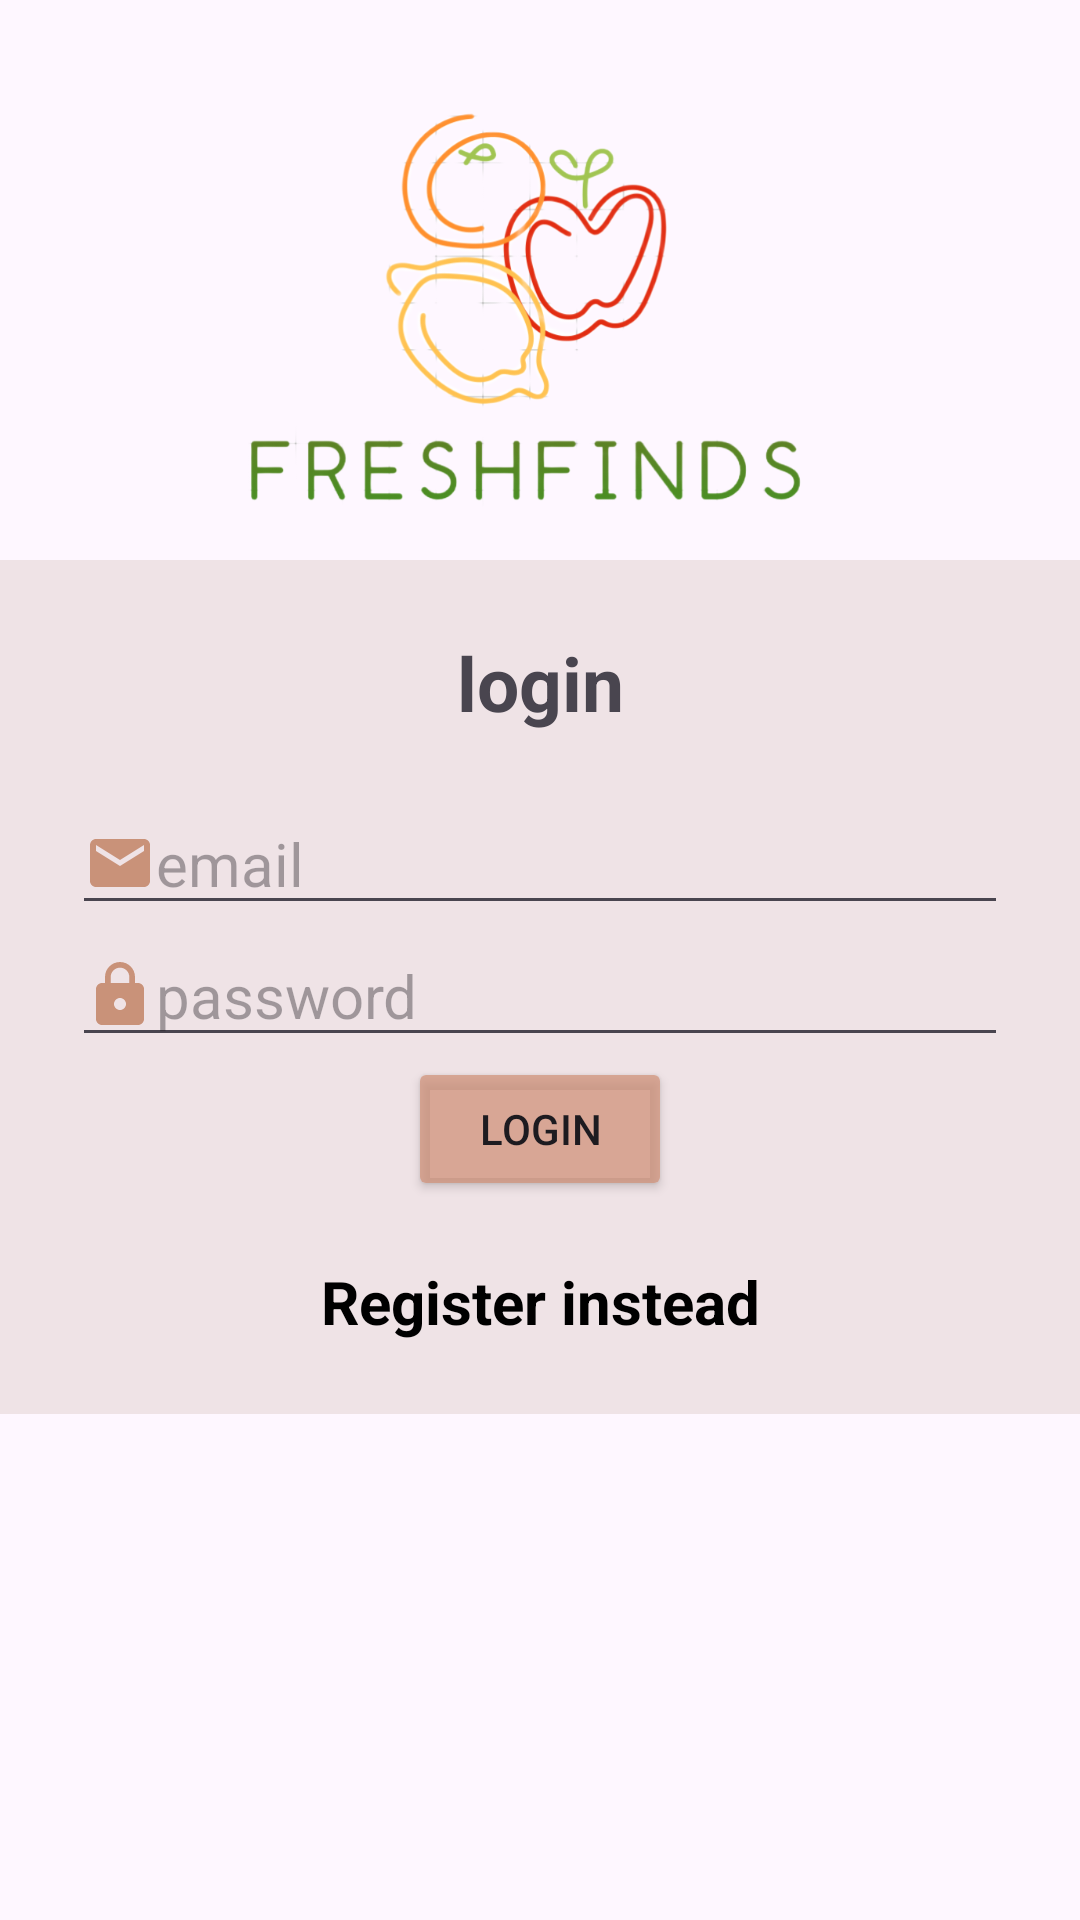

Here is an Android app screen rendered from its layout file. Give the layout XML and the strings, colors and styles it references.
<!-- AndroidManifest.xml: application theme Theme.FreshFinds -->
<!-- res/layout/activity_login_page.xml -->
<?xml version="1.0" encoding="utf-8"?>
<androidx.constraintlayout.widget.ConstraintLayout xmlns:android="http://schemas.android.com/apk/res/android"
    xmlns:app="http://schemas.android.com/apk/res-auto"
    xmlns:tools="http://schemas.android.com/tools"
    android:id="@+id/main"
    android:layout_width="match_parent"
    android:layout_height="match_parent"
    tools:context=".LoginPage">

    <ImageView
        android:id="@+id/imageView2"
        android:layout_width="344dp"
        android:layout_height="273dp"
        android:layout_marginTop="40dp"
        android:layout_marginBottom="42dp"
        android:contentDescription="@string/logo"
        app:layout_constraintBottom_toTopOf="@+id/linearLayout"
        app:layout_constraintEnd_toEndOf="parent"
        app:layout_constraintHorizontal_bias="0.492"
        app:layout_constraintStart_toStartOf="parent"
        app:layout_constraintTop_toTopOf="parent"
        app:layout_constraintVertical_bias="0.378"
        app:srcCompat="@drawable/logofreshfinds"
        tools:ignore="MissingConstraints" />

    <LinearLayout
        android:id="@+id/linearLayout"
        android:layout_width="match_parent"
        android:layout_height="wrap_content"
        android:layout_gravity="center_horizontal"
        android:layout_marginTop="232dp"
        android:layout_marginBottom="214dp"
        android:background="#AEE9DADA"
        android:orientation="vertical"
        android:padding="24dp"
        app:layout_constraintBottom_toBottomOf="parent"
        app:layout_constraintEnd_toEndOf="parent"
        app:layout_constraintStart_toStartOf="parent"
        app:layout_constraintTop_toTopOf="parent">

        <TextView
            android:layout_width="match_parent"
            android:layout_height="wrap_content"
            android:layout_marginBottom="20dp"
            android:gravity="center"
            android:text="@string/login"
            android:textSize="25sp"
            android:textStyle="bold" />

        <com.google.android.material.textfield.TextInputLayout
            android:layout_width="match_parent"
            android:layout_height="wrap_content" />

        <com.google.android.material.textfield.TextInputEditText
            android:id="@+id/email"
            android:layout_width="match_parent"
            android:layout_height="wrap_content"
            android:drawableStart="@drawable/email"
            android:hint="@string/email"
            android:textSize="20sp" />

        <com.google.android.material.textfield.TextInputLayout
            android:layout_width="match_parent"
            android:layout_height="wrap_content" />

        <com.google.android.material.textfield.TextInputEditText
            android:id="@+id/password"
            android:layout_width="match_parent"
            android:layout_height="wrap_content"
            android:drawableStart="@drawable/lock"
            android:hint="@string/password"
            android:inputType="textPassword"
            android:textSize="20sp" />

        <ProgressBar
            android:id="@+id/progressBar"
            android:layout_width="wrap_content"
            android:layout_height="wrap_content"
            android:layout_gravity="center"
            android:visibility="gone" />

        <Button
            android:id="@+id/loginButton"
            android:layout_width="wrap_content"
            android:layout_height="wrap_content"
            android:layout_gravity="center"
            android:backgroundTint="#BCD09179"
            android:text="@string/login" />

        <TextView
            android:id="@+id/registerNow"
            android:layout_width="match_parent"
            android:layout_height="wrap_content"
            android:layout_marginTop="20dp"
            android:gravity="center"
            android:text="Register instead"
            android:textColor="@color/black"
            android:textSize="20sp"
            android:textStyle="bold" />
    </LinearLayout>


</androidx.constraintlayout.widget.ConstraintLayout>
<!-- resources referenced by this layout -->
<resources>
  <!-- drawable email (drawable) -->
  <vector xmlns:android="http://schemas.android.com/apk/res/android" android:height="24dp" android:tint="#C99279" android:viewportHeight="24" android:viewportWidth="24" android:width="24dp">
        
      <path android:fillColor="@android:color/white" android:pathData="M20,4L4,4c-1.1,0 -1.99,0.9 -1.99,2L2,18c0,1.1 0.9,2 2,2h16c1.1,0 2,-0.9 2,-2L22,6c0,-1.1 -0.9,-2 -2,-2zM20,8l-8,5 -8,-5L4,6l8,5 8,-5v2z"/>
      
  </vector>
  <!-- drawable lock (drawable) -->
  <vector xmlns:android="http://schemas.android.com/apk/res/android" android:height="24dp" android:tint="#C99279" android:viewportHeight="24" android:viewportWidth="24" android:width="24dp">
        
      <path android:fillColor="@android:color/white" android:pathData="M18,8h-1L17,6c0,-2.76 -2.24,-5 -5,-5S7,3.24 7,6v2L6,8c-1.1,0 -2,0.9 -2,2v10c0,1.1 0.9,2 2,2h12c1.1,0 2,-0.9 2,-2L20,10c0,-1.1 -0.9,-2 -2,-2zM12,17c-1.1,0 -2,-0.9 -2,-2s0.9,-2 2,-2 2,0.9 2,2 -0.9,2 -2,2zM15.1,8L8.9,8L8.9,6c0,-1.71 1.39,-3.1 3.1,-3.1 1.71,0 3.1,1.39 3.1,3.1v2z"/>
      
  </vector>
  <!-- drawable logofreshfinds: png bitmap (drawable, 227048 bytes) -->
  <string name="email">email</string>
  <string name="login">login</string>
  <string name="logo">Logo</string>
  <string name="password">password</string>
  <style name="Theme.FreshFinds" parent="Base.Theme.FreshFinds" />
  <style name="Base.Theme.FreshFinds" parent="Theme.Material3.DayNight.NoActionBar">
          
          
      </style>
  <!-- not gathered from this repository: default colours our renderer supplied (Android Studio template values) -->
  <color name="black">#FF000000</color>
</resources>
